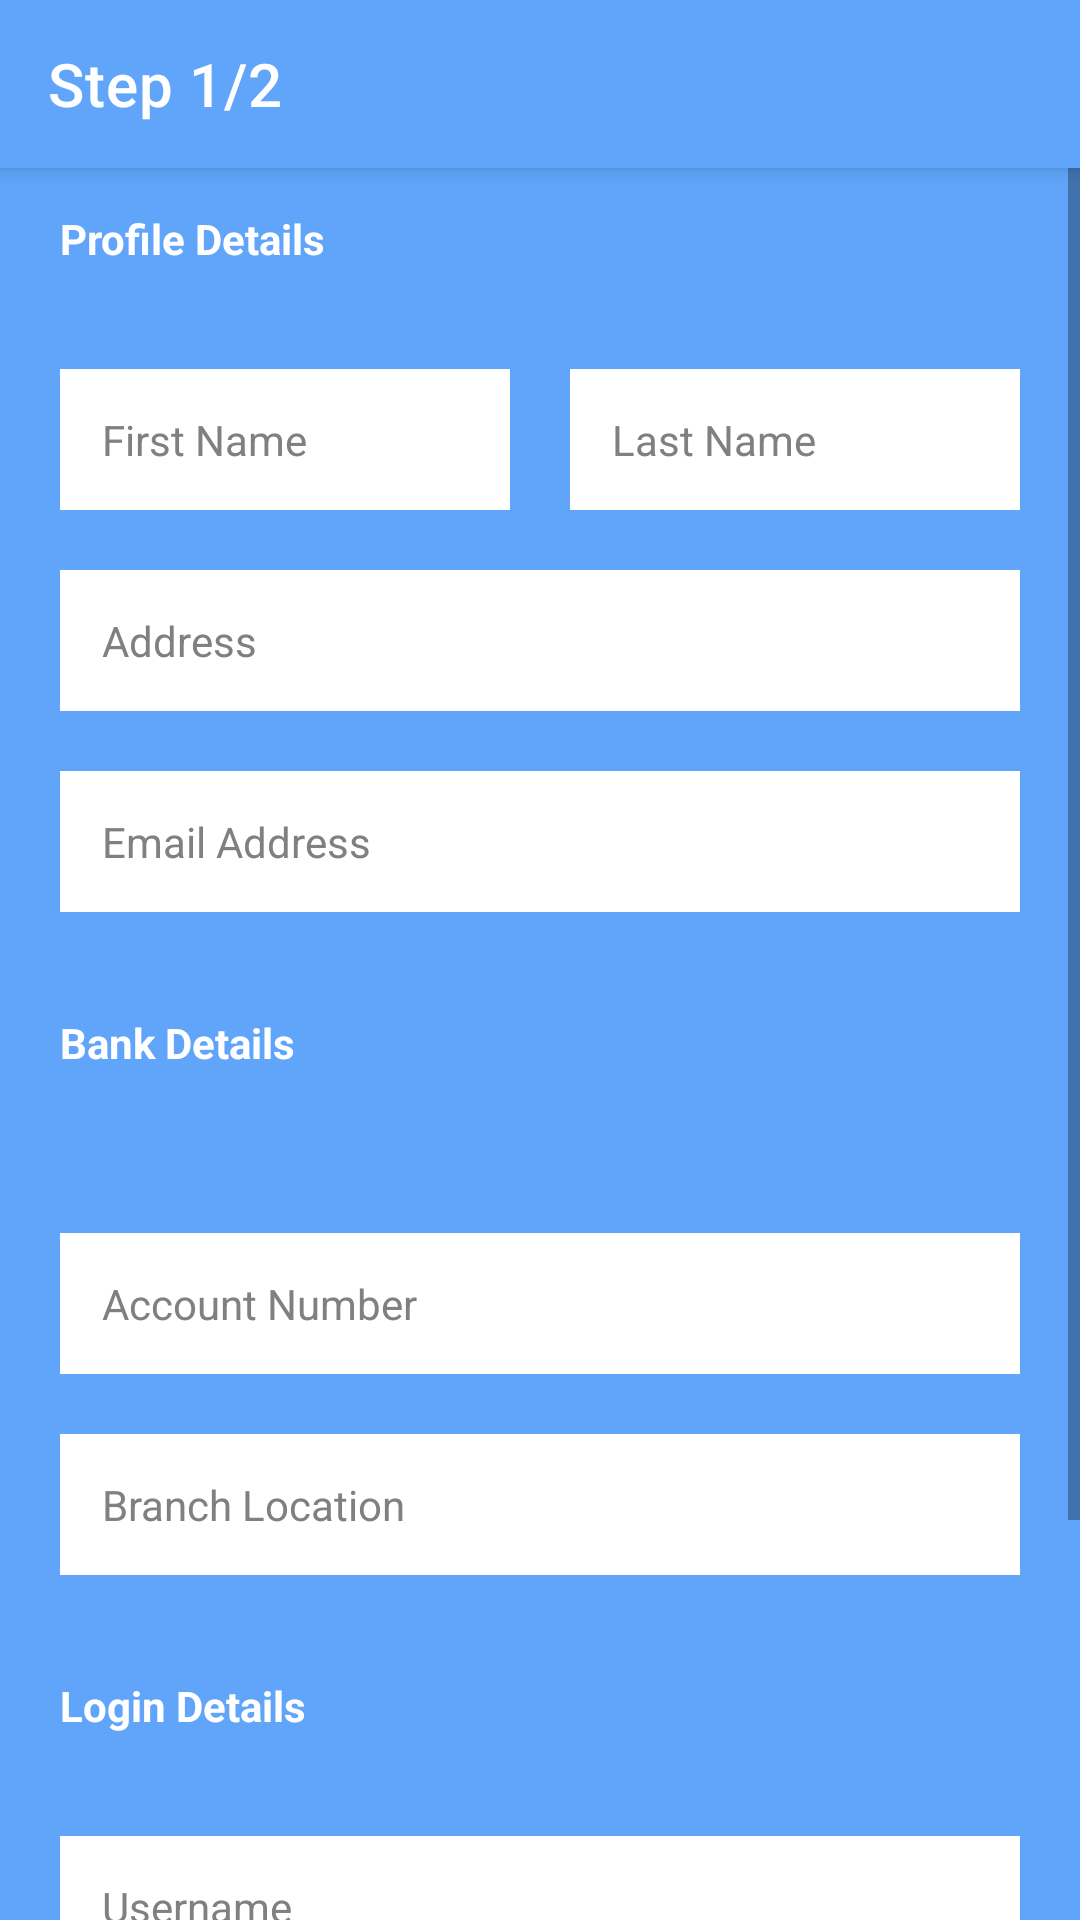

Layout XML and referenced resources for this Android screen:
<!-- AndroidManifest.xml: application theme LightTheme -->
<!-- res/layout/activity_register.xml -->
<?xml version="1.0" encoding="utf-8"?>
<LinearLayout
    xmlns:android="http://schemas.android.com/apk/res/android"
    xmlns:app="http://schemas.android.com/apk/res-auto"
    xmlns:tools="http://schemas.android.com/tools"
    android:layout_width="match_parent"
    android:layout_height="match_parent"
    android:orientation="vertical"
    tools:context=".RegisterActivity">

    <androidx.appcompat.widget.Toolbar
        android:id="@+id/my_toolbar"
        android:layout_width="match_parent"
        android:layout_height="?attr/actionBarSize"
        android:background="?attr/colorPrimary"
        android:elevation="4dp"
        app:title="Step 1/2"
        app:titleTextColor="@color/white"/>

    <ScrollView
        android:layout_width="match_parent"
        android:layout_height="match_parent">

        <LinearLayout
            android:layout_width="match_parent"
            android:layout_height="wrap_content"
            android:orientation="vertical">

            <TextView
                android:layout_width="match_parent"
                android:layout_height="wrap_content"
                android:layout_marginTop="0dp"
                android:layout_marginBottom="20dp"
                android:layout_marginRight="20dp"
                android:layout_marginLeft="20dp"
                android:paddingVertical="14sp"
                android:text="Profile Details"
                android:textSize="14sp"
                android:textStyle="bold"
                android:textColor="@color/white"/>

            <LinearLayout
                android:layout_width="match_parent"
                android:layout_height="wrap_content"
                android:orientation="horizontal"
                android:layout_marginTop="0dp"
                android:layout_marginBottom="20dp"
                android:layout_marginRight="20dp"
                android:layout_marginLeft="20dp">

                <EditText
                    android:id="@+id/first_name_register"
                    android:layout_width="0dp"
                    android:layout_height="wrap_content"
                    android:layout_weight="1"
                    android:background="@color/white"
                    android:layout_marginTop="0dp"
                    android:layout_marginBottom="0dp"
                    android:layout_marginRight="10dp"
                    android:layout_marginLeft="0dp"
                    android:padding="14dp"
                    android:hint="First Name"
                    android:textColorHint="@color/hint_text_color"
                    android:inputType="textPersonName"
                    android:textSize="14sp"
                    android:textColor="@color/black"/>

                <EditText
                    android:id="@+id/last_name_register"
                    android:layout_width="0dp"
                    android:layout_height="wrap_content"
                    android:layout_weight="1"
                    android:background="@color/white"
                    android:layout_marginTop="0dp"
                    android:layout_marginBottom="0dp"
                    android:layout_marginRight="0dp"
                    android:layout_marginLeft="10dp"
                    android:padding="14dp"
                    android:hint="Last Name"
                    android:textColorHint="@color/hint_text_color"
                    android:inputType="textPersonName"
                    android:textSize="14sp"
                    android:textColor="@color/black"/>
            </LinearLayout>

            <EditText
                android:id="@+id/address_register"
                android:layout_width="match_parent"
                android:layout_height="wrap_content"
                android:background="@color/white"
                android:layout_marginTop="0dp"
                android:layout_marginBottom="20dp"
                android:layout_marginRight="20dp"
                android:layout_marginLeft="20dp"
                android:padding="14dp"
                android:hint="Address"
                android:textColorHint="@color/hint_text_color"
                android:inputType="textPersonName"
                android:textSize="14sp"
                android:textColor="@color/black"/>

            <EditText
                android:id="@+id/email_address_register"
                android:layout_width="match_parent"
                android:layout_height="wrap_content"
                android:background="@color/white"
                android:layout_marginTop="0dp"
                android:layout_marginBottom="20dp"
                android:layout_marginRight="20dp"
                android:layout_marginLeft="20dp"
                android:padding="14dp"
                android:hint="Email Address"
                android:textColorHint="@color/hint_text_color"
                android:inputType="textPersonName"
                android:textSize="14sp"
                android:textColor="@color/black"/>

            <TextView
                android:layout_width="match_parent"
                android:layout_height="wrap_content"
                android:layout_marginTop="0dp"
                android:layout_marginBottom="20dp"
                android:layout_marginRight="20dp"
                android:layout_marginLeft="20dp"
                android:paddingVertical="14sp"
                android:text="Bank Details"
                android:textSize="14sp"
                android:textStyle="bold"
                android:textColor="@color/white"/>

            <Spinner
                android:id="@+id/bank_name_register"
                android:layout_width="match_parent"
                android:layout_height="wrap_content"
                android:layout_marginTop="0dp"
                android:layout_marginBottom="20dp"
                android:layout_marginRight="20dp"
                android:layout_marginLeft="20dp"
                android:background="@drawable/spinner_background" />

            <EditText
                android:id="@+id/account_number_register"
                android:layout_width="match_parent"
                android:layout_height="wrap_content"
                android:background="@color/white"
                android:layout_marginTop="0dp"
                android:layout_marginBottom="20dp"
                android:layout_marginRight="20dp"
                android:layout_marginLeft="20dp"
                android:padding="14dp"
                android:hint="Account Number"
                android:textColorHint="@color/hint_text_color"
                android:inputType="number"
                android:textSize="14sp"
                android:textColor="@color/black"/>

            <EditText
                android:id="@+id/branch_location_register"
                android:layout_width="match_parent"
                android:layout_height="wrap_content"
                android:background="@color/white"
                android:layout_marginTop="0dp"
                android:layout_marginBottom="20dp"
                android:layout_marginRight="20dp"
                android:layout_marginLeft="20dp"
                android:padding="14dp"
                android:hint="Branch Location"
                android:textColorHint="@color/hint_text_color"
                android:inputType="textPersonName"
                android:textSize="14sp"
                android:textColor="@color/black"/>

            <TextView
                android:layout_width="match_parent"
                android:layout_height="wrap_content"
                android:layout_marginTop="0dp"
                android:layout_marginBottom="20dp"
                android:layout_marginRight="20dp"
                android:layout_marginLeft="20dp"
                android:paddingVertical="14sp"
                android:text="Login Details"
                android:textSize="14sp"
                android:textStyle="bold"
                android:textColor="@color/white"/>

            <EditText
                android:id="@+id/username_register"
                android:layout_width="match_parent"
                android:layout_height="wrap_content"
                android:background="@color/white"
                android:layout_marginTop="0dp"
                android:layout_marginBottom="20dp"
                android:layout_marginRight="20dp"
                android:layout_marginLeft="20dp"
                android:padding="14dp"
                android:hint="Username"
                android:textColorHint="@color/hint_text_color"
                android:inputType="textPersonName"
                android:textSize="14sp"
                android:textColor="@color/black"/>

            <EditText
                android:id="@+id/password_register"
                android:layout_width="match_parent"
                android:layout_height="wrap_content"
                android:background="@color/white"
                android:layout_marginTop="0dp"
                android:layout_marginBottom="20dp"
                android:layout_marginRight="20dp"
                android:layout_marginLeft="20dp"
                android:padding="14dp"
                android:hint="Password"
                android:textColorHint="@color/hint_text_color"
                android:inputType="textPassword"
                android:textSize="14sp"
                android:textColor="@color/black"/>

            <androidx.appcompat.widget.AppCompatButton
                android:layout_width="match_parent"
                android:layout_height="wrap_content"
                android:minWidth="0dp"
                android:minHeight="0dp"
                android:layout_marginTop="0dp"
                android:layout_marginBottom="20dp"
                android:layout_marginRight="20dp"
                android:layout_marginLeft="20dp"
                android:paddingVertical="14dp"
                android:onClick="nextButton"
                android:background="@drawable/button_background"
                android:text="Next"
                android:textStyle="bold"
                android:textColor="@color/white"
                android:textSize="14sp"
                android:textAllCaps="false"/>
        </LinearLayout>
    </ScrollView>
</LinearLayout>
<!-- resources referenced by this layout -->
<resources>
  <color name="black">#FF000000</color>
  <color name="hint_text_color">#808080</color>
  <color name="white">#FFFFFFFF</color>
  <!-- drawable button_background (drawable) -->
  <?xml version="1.0" encoding="utf-8"?>
  <ripple
      xmlns:android="http://schemas.android.com/apk/res/android"
      android:color="?attr/button_background_color_hover">
  
      <item>
          <shape android:shape="rectangle">
              <solid android:color="?attr/button_background_color"/>
          </shape>
      </item>
  </ripple>
  <!-- drawable spinner_background (drawable) -->
  <?xml version="1.0" encoding="utf-8"?>
  <selector xmlns:android="http://schemas.android.com/apk/res/android">
      <item>
          <layer-list>
              <item>
                  <shape android:shape="rectangle">
                      <solid android:color="@color/white"/>
                      <padding android:right="14dp" android:bottom="14dp" android:left="14dp" android:top="14dp"/>
  
                  </shape>
              </item>
              <item android:gravity="right" android:drawable="@drawable/spinner_icon"/>
          </layer-list>
      </item>
  </selector>
  <style name="LightTheme" parent="Theme.MaterialComponents.DayNight.NoActionBar">
          <item name="android:windowBackground">@color/light_background_color</item>
          <item name="colorPrimary">@color/light_background_color</item>
          <item name="colorPrimaryDark">@color/light_background_color</item>
          <item name="colorAccent">@color/light_background_color</item>
          <item name="navigation_background_color">@color/light_background_color</item>
  
          <item name="button_background_color">@color/light_button_background_color</item>
          <item name="button_background_color_hover">@color/light_button_background_color_hover</item>
  
          <item name="card_background_color">@color/light_card_background_color</item>
  
          
          <item name="snackbarStyle">@style/SnackBarStyle</item>
      </style>
  <color name="light_background_color">#60A5FA</color>
  <color name="light_button_background_color">#3B82F6</color>
  <color name="light_button_background_color_hover">#93C5FD</color>
  <color name="light_card_background_color">#93C5FD</color>
  <style name="SnackBarStyle" parent="Widget.MaterialComponents.Snackbar">
          <item name="android:layout_margin">0dp</item>
      </style>
</resources>
